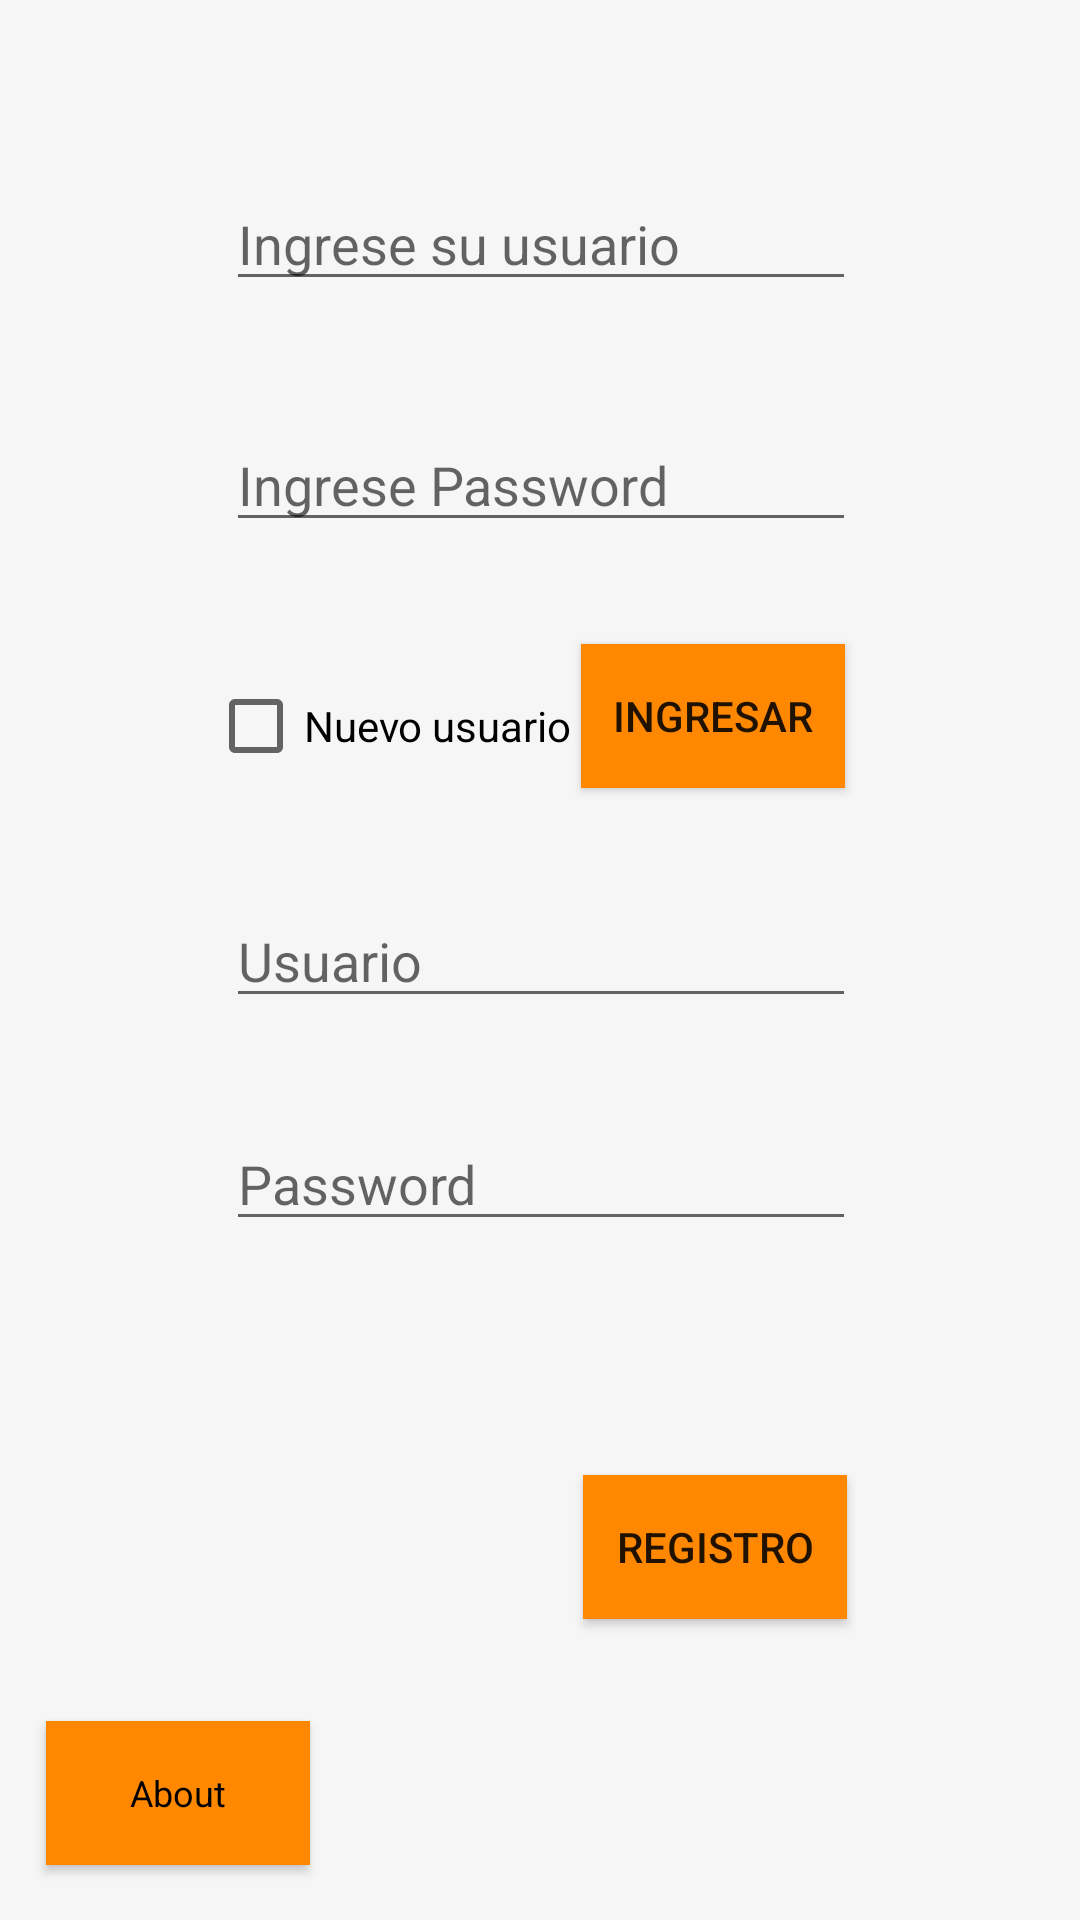

Write the Android layout XML for this screen, with the resource values it uses.
<!-- AndroidManifest.xml: application theme AppTheme -->
<!-- res/layout/activity_main.xml -->
<?xml version="1.0" encoding="utf-8"?>
<android.support.constraint.ConstraintLayout xmlns:android="http://schemas.android.com/apk/res/android"
    xmlns:app="http://schemas.android.com/apk/res-auto"
    xmlns:tools="http://schemas.android.com/tools"
    android:layout_width="match_parent"
    android:layout_height="match_parent"
    tools:context="com.maha.miguelheredia.aplogin.MainActivity">

    <EditText
        android:id="@+id/editText"
        android:layout_width="wrap_content"
        android:layout_height="wrap_content"
        android:ems="10"
        android:inputType="textPersonName"
        android:hint="Ingrese su usuario"
        app:layout_constraintTop_toTopOf="parent"
        android:layout_marginTop="59dp"
        android:layout_marginRight="8dp"
        app:layout_constraintRight_toRightOf="parent"
        android:layout_marginLeft="8dp"
        app:layout_constraintLeft_toLeftOf="parent"
        app:layout_constraintHorizontal_bias="0.503"
        android:layout_marginBottom="0dp"
        app:layout_constraintBottom_toTopOf="@+id/editText"
        app:layout_constraintVertical_bias="0.0" />

    <EditText
        android:id="@+id/editText2"
        android:layout_width="wrap_content"
        android:layout_height="wrap_content"
        android:ems="10"
        android:inputType="textPassword"
        android:hint= "Ingrese Password"
        android:layout_marginLeft="8dp"
        app:layout_constraintLeft_toLeftOf="parent"
        android:layout_marginRight="8dp"
        app:layout_constraintRight_toRightOf="parent"
        app:layout_constraintHorizontal_bias="0.503"
        android:layout_marginTop="39dp"
        app:layout_constraintTop_toBottomOf="@+id/editText" />

    <Button
        android:id="@+id/button"
        android:layout_width="wrap_content"
        android:layout_height="wrap_content"
        android:layout_marginLeft="8dp"
        android:layout_marginRight="8dp"
        android:layout_marginTop="34dp"
        android:background="@android:color/holo_orange_dark"
        android:onClick="ingresar"
        android:text="Ingresar"
        app:layout_constraintHorizontal_bias="0.725"
        app:layout_constraintLeft_toLeftOf="parent"
        app:layout_constraintRight_toRightOf="parent"
        app:layout_constraintTop_toBottomOf="@+id/editText2" />

    <CheckBox
        android:id="@+id/checkBox"
        android:layout_width="wrap_content"
        android:layout_height="wrap_content"
        android:text="Nuevo usuario"
        android:layout_marginLeft="8dp"
        app:layout_constraintLeft_toLeftOf="parent"
        android:onClick="verRegistro"
        app:layout_constraintTop_toTopOf="parent"
        android:layout_marginTop="226dp"
        android:layout_marginRight="8dp"
        app:layout_constraintRight_toRightOf="parent"
        app:layout_constraintHorizontal_bias="0.275" />


    <EditText
        android:id="@+id/editText3"
        android:layout_width="wrap_content"
        android:layout_height="wrap_content"
        android:ems="10"
        android:inputType="textPersonName"
        android:hint="Usuario"
        android:layout_marginLeft="8dp"
        app:layout_constraintLeft_toLeftOf="parent"
        android:layout_marginRight="8dp"
        app:layout_constraintRight_toRightOf="parent"
        app:layout_constraintHorizontal_bias="0.503"
        app:layout_constraintTop_toTopOf="parent"
        android:layout_marginTop="298dp" />

    <EditText
        android:id="@+id/editText4"
        android:layout_width="wrap_content"
        android:layout_height="wrap_content"
        android:ems="10"
        android:inputType="textPassword"
        android:hint="Password"
        android:layout_marginRight="8dp"
        app:layout_constraintRight_toRightOf="parent"
        android:layout_marginLeft="8dp"
        app:layout_constraintLeft_toLeftOf="parent"
        android:layout_marginTop="33dp"
        app:layout_constraintTop_toBottomOf="@+id/editText3"
        app:layout_constraintHorizontal_bias="0.503" />

    <Button
        android:id="@+id/button2"
        android:layout_width="wrap_content"
        android:layout_height="wrap_content"
        android:layout_marginBottom="8dp"
        android:layout_marginLeft="8dp"
        android:layout_marginRight="8dp"
        android:layout_marginTop="7dp"
        android:background="@android:color/holo_orange_dark"
        android:onClick="registro"
        android:text="Registro"
        app:layout_constraintBottom_toBottomOf="parent"
        app:layout_constraintHorizontal_bias="0.728"
        app:layout_constraintLeft_toLeftOf="parent"
        app:layout_constraintRight_toRightOf="parent"
        app:layout_constraintTop_toBottomOf="@+id/editText4"
        app:layout_constraintVertical_bias="0.435" />

    <Button
        android:id="@+id/button3"
        android:layout_width="wrap_content"
        android:layout_height="wrap_content"
        android:layout_marginBottom="8dp"
        android:layout_marginEnd="8dp"
        android:layout_marginStart="8dp"
        android:layout_marginTop="8dp"
        android:background="@android:color/holo_orange_dark"
        android:drawableLeft="@drawable/ic_help_black_24px"
        android:onClick="acerca"
        android:text="About"
        android:textAppearance="@style/Base.AlertDialog.AppCompat"
        android:textSize="12sp"
        app:layout_constraintBottom_toBottomOf="parent"
        app:layout_constraintEnd_toEndOf="parent"
        app:layout_constraintHorizontal_bias="0.028"
        app:layout_constraintStart_toStartOf="parent"
        app:layout_constraintTop_toTopOf="parent"
        app:layout_constraintVertical_bias="0.982" />

</android.support.constraint.ConstraintLayout>
<!-- resources referenced by this layout -->
<resources>
  <style name="AppTheme" parent="Theme.AppCompat.Light.DarkActionBar">
          
          <item name="colorPrimary">@android:color/holo_orange_light</item>
          <item name="colorPrimaryDark">@android:color/holo_orange_dark</item>
          <item name="colorAccent">@android:color/holo_orange_dark</item>
          <item name="android:colorBackground">@color/background_material_light</item>
      </style>
  <color name="background_material_light">#f6f6f6</color>
</resources>
